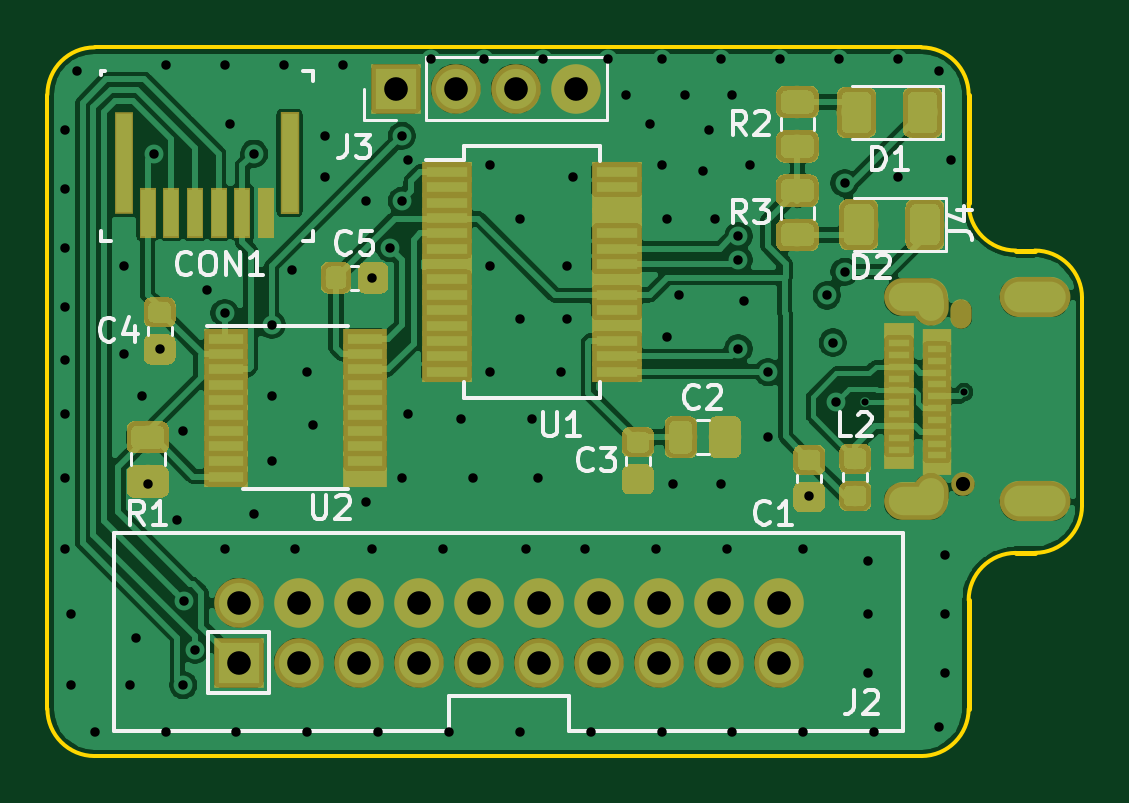
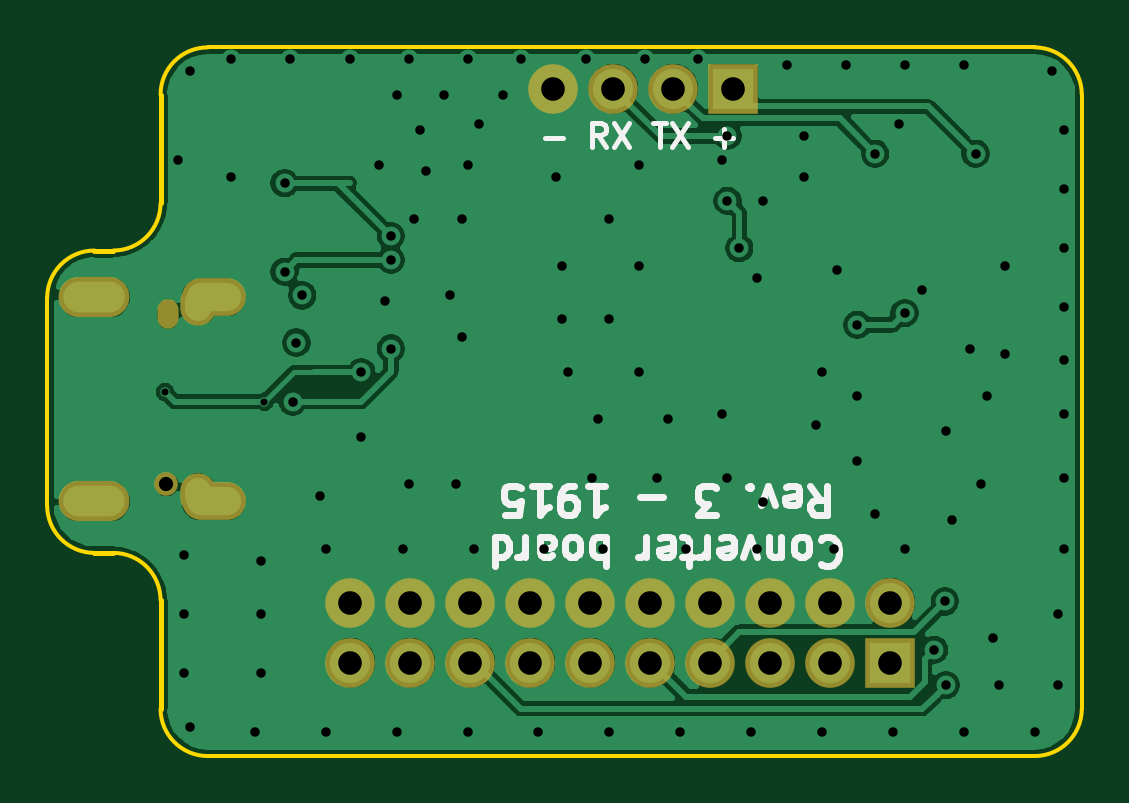
Circuit board: 10 layer files. Board 43.8 x 30.0 mm.
- drill: converterboard-rev3.drl (3001 bytes)
- bottom_copper: converterboard-rev3.gbl (76680 bytes)
- bottom_silk: converterboard-rev3.gbo (8189 bytes)
- paste: converterboard-rev3.gbp (496 bytes)
- bottom_mask: converterboard-rev3.gbs (1565 bytes)
- outline: converterboard-rev3.gko (1547 bytes)
- top_copper: converterboard-rev3.gtl (194618 bytes)
- top_silk: converterboard-rev3.gto (13873 bytes)
- paste: converterboard-rev3.gtp (44017 bytes)
- top_mask: converterboard-rev3.gts (45124 bytes)

=== drill: converterboard-rev3.drl ===
M48
; DRILL file {KiCad (5.1.0)-1} date 13-04-2019 16:11:05
; FORMAT={-:-/ absolute / metric / decimal}
; #@! TF.CreationDate,2019-04-13T16:11:05+02:00
; #@! TF.GenerationSoftware,Kicad,Pcbnew,(5.1.0)-1
FMAT,2
METRIC
T1C0.300
T2C0.400
T3C1.000
T4C0.500
T5C0.600
T6C0.700
%
G90
G05
T1
X188.6Y-114.0
X192.8Y-113.6
T2
X154.75Y-102.5
X154.75Y-105.0
X154.75Y-107.5
X154.75Y-110.0
X154.75Y-112.25
X154.75Y-114.5
X154.75Y-117.25
X154.75Y-120.25
X155.0Y-123.0
X155.0Y-126.0
X155.25Y-100.0
X156.0Y-128.0
X157.25Y-108.25
X157.25Y-112.0
X157.5Y-126.0
X157.75Y-124.0
X158.0Y-113.75
X158.25Y-117.5
X158.5Y-103.5
X158.75Y-111.75
X159.0Y-99.75
X159.0Y-128.0
X159.5Y-119.0
X159.75Y-115.25
X159.75Y-126.0
X159.795Y-122.454
X160.25Y-124.5
X160.75Y-109.25
X161.5Y-99.75
X161.5Y-110.25
X161.5Y-120.25
X161.75Y-102.25
X162.0Y-128.0
X162.75Y-103.5
X162.75Y-118.75
X163.5Y-110.75
X163.5Y-113.75
X163.5Y-116.5
X164.0Y-99.75
X164.351Y-108.425
X164.5Y-120.25
X165.0Y-112.75
X165.0Y-128.0
X165.25Y-115.0
X165.75Y-102.75
X165.75Y-104.5
X166.5Y-99.75
X167.5Y-105.5
X167.5Y-118.25
X167.75Y-108.75
X167.75Y-120.25
X168.0Y-128.0
X168.5Y-107.5
X169.0Y-102.75
X169.0Y-105.5
X169.0Y-117.25
X169.25Y-103.75
X169.25Y-114.5
X170.25Y-99.5
X170.75Y-120.25
X171.0Y-128.0
X171.5Y-114.75
X172.0Y-117.25
X172.5Y-99.5
X172.75Y-104.0
X172.75Y-108.25
X172.75Y-112.75
X174.0Y-106.25
X174.0Y-110.5
X174.0Y-128.0
X174.25Y-120.25
X174.5Y-114.75
X174.75Y-117.25
X175.0Y-99.5
X175.75Y-112.75
X176.0Y-108.25
X176.0Y-110.5
X176.25Y-104.5
X176.75Y-120.25
X177.0Y-128.0
X177.75Y-99.5
X178.5Y-101.0
X179.5Y-102.25
X179.75Y-120.25
X180.0Y-99.5
X180.0Y-104.0
X180.0Y-128.0
X180.25Y-106.25
X180.25Y-111.25
X180.5Y-117.5
X180.75Y-109.5
X181.0Y-101.0
X181.75Y-104.25
X182.0Y-102.5
X182.25Y-106.25
X182.5Y-99.5
X182.5Y-117.5
X182.75Y-120.25
X183.0Y-101.0
X183.0Y-128.0
X183.25Y-111.75
X183.25Y-107.0
X183.25Y-108.0
X183.5Y-109.75
X183.75Y-104.0
X184.5Y-112.75
X184.5Y-115.5
X185.0Y-99.5
X186.0Y-120.25
X186.0Y-128.0
X186.25Y-118.0
X187.0Y-109.5
X187.25Y-111.5
X187.4Y-114.0
X187.5Y-99.5
X187.75Y-104.75
X187.75Y-108.5
X188.75Y-120.75
X188.75Y-123.0
X188.75Y-125.5
X189.0Y-128.0
X190.0Y-99.5
X190.0Y-104.5
X191.75Y-100.0
X191.75Y-127.75
X192.0Y-120.5
X192.0Y-123.0
X192.0Y-125.5
X192.25Y-103.75
T3
X162.1Y-122.51
X162.1Y-125.05
X164.64Y-122.51
X164.64Y-125.05
X167.18Y-122.51
X167.18Y-125.05
X169.72Y-122.51
X169.72Y-125.05
X172.26Y-122.51
X172.26Y-125.05
X174.8Y-122.51
X174.8Y-125.05
X177.34Y-122.51
X177.34Y-125.05
X179.88Y-122.51
X179.88Y-125.05
X182.42Y-122.51
X182.42Y-125.05
X184.96Y-122.51
X184.96Y-125.05
X168.75Y-100.75
X171.29Y-100.75
X173.83Y-100.75
X176.37Y-100.75
T5
X192.75Y-117.5
T4
G00X192.685Y-110.475
M15
G01X192.685Y-110.125
M16
G05
T5
G00X190.05Y-109.58
M15
G01X191.45Y-109.58
M16
G05
G00X190.05Y-118.22
M15
G01X191.45Y-118.22
M16
G05
T6
G00X191.4Y-110.175
M15
G01X191.4Y-109.625
M16
G05
G00X191.4Y-118.175
M15
G01X191.4Y-117.625
M16
G05
G00X195.05Y-109.58
M15
G01X196.55Y-109.58
M16
G05
G00X195.05Y-118.22
M15
G01X196.55Y-118.22
M16
G05
T0
M30

=== bottom_copper: converterboard-rev3.gbl (76680 bytes, source omitted) ===
=== bottom_silk: converterboard-rev3.gbo (8189 bytes, source omitted) ===
=== paste: converterboard-rev3.gbp ===
G04 #@! TF.GenerationSoftware,KiCad,Pcbnew,(5.1.0)-1*
G04 #@! TF.CreationDate,2019-04-13T16:10:58+02:00*
G04 #@! TF.ProjectId,converterboard,636f6e76-6572-4746-9572-626f6172642e,rev?*
G04 #@! TF.SameCoordinates,Original*
G04 #@! TF.FileFunction,Paste,Bot*
G04 #@! TF.FilePolarity,Positive*
%FSLAX46Y46*%
G04 Gerber Fmt 4.6, Leading zero omitted, Abs format (unit mm)*
G04 Created by KiCad (PCBNEW (5.1.0)-1) date 2019-04-13 16:10:58*
%MOMM*%
%LPD*%
G04 APERTURE LIST*
G04 APERTURE END LIST*
M02*

=== bottom_mask: converterboard-rev3.gbs ===
G04 #@! TF.GenerationSoftware,KiCad,Pcbnew,(5.1.0)-1*
G04 #@! TF.CreationDate,2019-04-13T16:10:58+02:00*
G04 #@! TF.ProjectId,converterboard,636f6e76-6572-4746-9572-626f6172642e,rev?*
G04 #@! TF.SameCoordinates,Original*
G04 #@! TF.FileFunction,Soldermask,Bot*
G04 #@! TF.FilePolarity,Negative*
%FSLAX46Y46*%
G04 Gerber Fmt 4.6, Leading zero omitted, Abs format (unit mm)*
G04 Created by KiCad (PCBNEW (5.1.0)-1) date 2019-04-13 16:10:58*
%MOMM*%
%LPD*%
G04 APERTURE LIST*
%ADD10O,2.700000X1.600000*%
%ADD11O,1.500000X1.750000*%
%ADD12O,0.900000X1.250000*%
%ADD13C,1.000000*%
%ADD14O,3.000000X1.700000*%
%ADD15R,2.100000X2.100000*%
%ADD16O,2.100000X2.100000*%
G04 APERTURE END LIST*
D10*
X190750000Y-109580000D03*
D11*
X191400000Y-109900000D03*
X191400000Y-117900000D03*
D10*
X190750000Y-118220000D03*
D12*
X192685000Y-110300000D03*
D13*
X192750000Y-117500000D03*
D14*
X195800000Y-118220000D03*
X195800000Y-109580000D03*
D15*
X168750000Y-100750000D03*
D16*
X171290000Y-100750000D03*
X173830000Y-100750000D03*
X176370000Y-100750000D03*
X184960000Y-122510000D03*
X184960000Y-125050000D03*
X182420000Y-122510000D03*
X182420000Y-125050000D03*
X179880000Y-122510000D03*
X179880000Y-125050000D03*
X177340000Y-122510000D03*
X177340000Y-125050000D03*
X174800000Y-122510000D03*
X174800000Y-125050000D03*
X172260000Y-122510000D03*
X172260000Y-125050000D03*
X169720000Y-122510000D03*
X169720000Y-125050000D03*
X167180000Y-122510000D03*
X167180000Y-125050000D03*
X164640000Y-122510000D03*
X164640000Y-125050000D03*
X162100000Y-122510000D03*
D15*
X162100000Y-125050000D03*
M02*

=== outline: converterboard-rev3.gko ===
G04 #@! TF.GenerationSoftware,KiCad,Pcbnew,(5.1.0)-1*
G04 #@! TF.CreationDate,2019-04-13T16:10:58+02:00*
G04 #@! TF.ProjectId,converterboard,636f6e76-6572-4746-9572-626f6172642e,rev?*
G04 #@! TF.SameCoordinates,Original*
G04 #@! TF.FileFunction,Profile,NP*
%FSLAX46Y46*%
G04 Gerber Fmt 4.6, Leading zero omitted, Abs format (unit mm)*
G04 Created by KiCad (PCBNEW (5.1.0)-1) date 2019-04-13 16:10:58*
%MOMM*%
%LPD*%
G04 APERTURE LIST*
%ADD10C,0.200000*%
%ADD11C,0.150000*%
G04 APERTURE END LIST*
D10*
X193000000Y-122400000D02*
X193000000Y-127000000D01*
X195000000Y-120400000D02*
X195800000Y-120400000D01*
D11*
X195800000Y-120400000D02*
G75*
G03X197800000Y-118400000I0J2000000D01*
G01*
X195000000Y-120400000D02*
G75*
G03X193000000Y-122400000I0J-2000000D01*
G01*
D10*
X195000000Y-107600000D02*
X195800000Y-107600000D01*
D11*
X195800000Y-107600000D02*
G75*
G02X197800000Y-109600000I0J-2000000D01*
G01*
X195000000Y-107600000D02*
G75*
G02X193000000Y-105600000I0J2000000D01*
G01*
D10*
X193000000Y-101000000D02*
X193000000Y-105600000D01*
D11*
X154000000Y-101000000D02*
G75*
G02X156000000Y-99000000I2000000J0D01*
G01*
X156000000Y-129000000D02*
G75*
G02X154000000Y-127000000I0J2000000D01*
G01*
X193000000Y-127000000D02*
G75*
G02X191000000Y-129000000I-2000000J0D01*
G01*
X191000000Y-99000000D02*
G75*
G02X193000000Y-101000000I0J-2000000D01*
G01*
X197800000Y-118400000D02*
X197800000Y-109600000D01*
X156000000Y-129000000D02*
X191000000Y-129000000D01*
X154000000Y-101000000D02*
X154000000Y-127000000D01*
X191000000Y-99000000D02*
X156000000Y-99000000D01*
M02*

=== top_copper: converterboard-rev3.gtl (194618 bytes, source omitted) ===
=== top_silk: converterboard-rev3.gto (13873 bytes, source omitted) ===
=== paste: converterboard-rev3.gtp (44017 bytes, source omitted) ===
=== top_mask: converterboard-rev3.gts (45124 bytes, source omitted) ===
